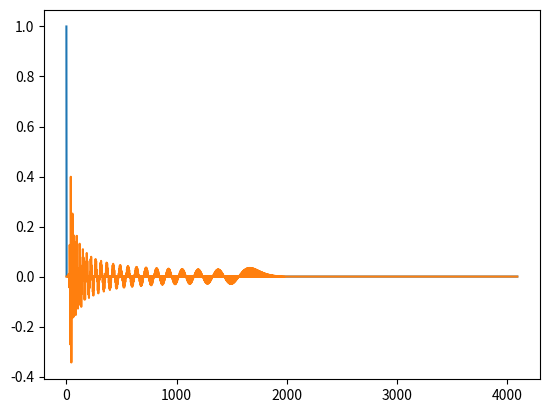

Generate this figure with matplotlib:
import numpy as np
import matplotlib.pyplot as plt
import scipy.signal as signal


class DelayLine:
    """
    Class for a Delay Line with an integer sample length
    """

    def __init__(self):
        self.__max_delay = int(10*8192)
        self.__buffer = np.zeros(self.__max_delay)
        self.__wp = 0  # write pointer
        self.__rp = 0  # read pointer
        self.__delay_len_samp = 0  # delay length in samples

    def set_delay(self, length_samples):
        """Set the length of the delay line

        Parameters
        ----------
        length_samples : int
            new length of the delay line
        """
        self.__delay_len_samp = int(
            np.floor(np.min([length_samples, self.__max_delay])))

    def write(self, data):
        """Write data to the delay buffer"""
        self.__buffer[self.__wp] = data

    def read(self):
        """Read data from the delay buffer"""
        return self.__buffer[self.__rp]

    def update_ptrs(self):
        """Update the delay line pointers"""
        self.__wp -= 1
        if (self.__wp < 0):  # wrap write ptr
            self.__wp = self.__max_delay - 1

        self.__rp = self.__wp + self.__delay_len_samp
        if(self.__rp > self.__max_delay-1):  # wrap read ptr
            self.__rp -= self.__max_delay
        if(self.__rp < 0):  # make sure ptr doesn't go negative
            self.__rp = 0


class Allpass:
    def __init__(self, N, g):
        self.N = N
        self.g = g
        self.delay = DelayLine()
        self.delay.set_delay(N)

    def process(self, block):
        cpy = np.zeros_like(block)
        for n, x in enumerate(block):
            y = self.delay.read() + -self.g * x
            self.delay.write(self.g * y + x)
            self.delay.update_ptrs()

            cpy[n] = y
        
        return cpy


x = np.zeros(4096); x[0] = 1.0

aps = []
for _ in range(50):
    aps.append(Allpass(5, 0.75))

y = np.copy(x)
for ap in aps:
    y = ap.process(y)

plt.plot(x)
plt.plot(y)

plt.show()
